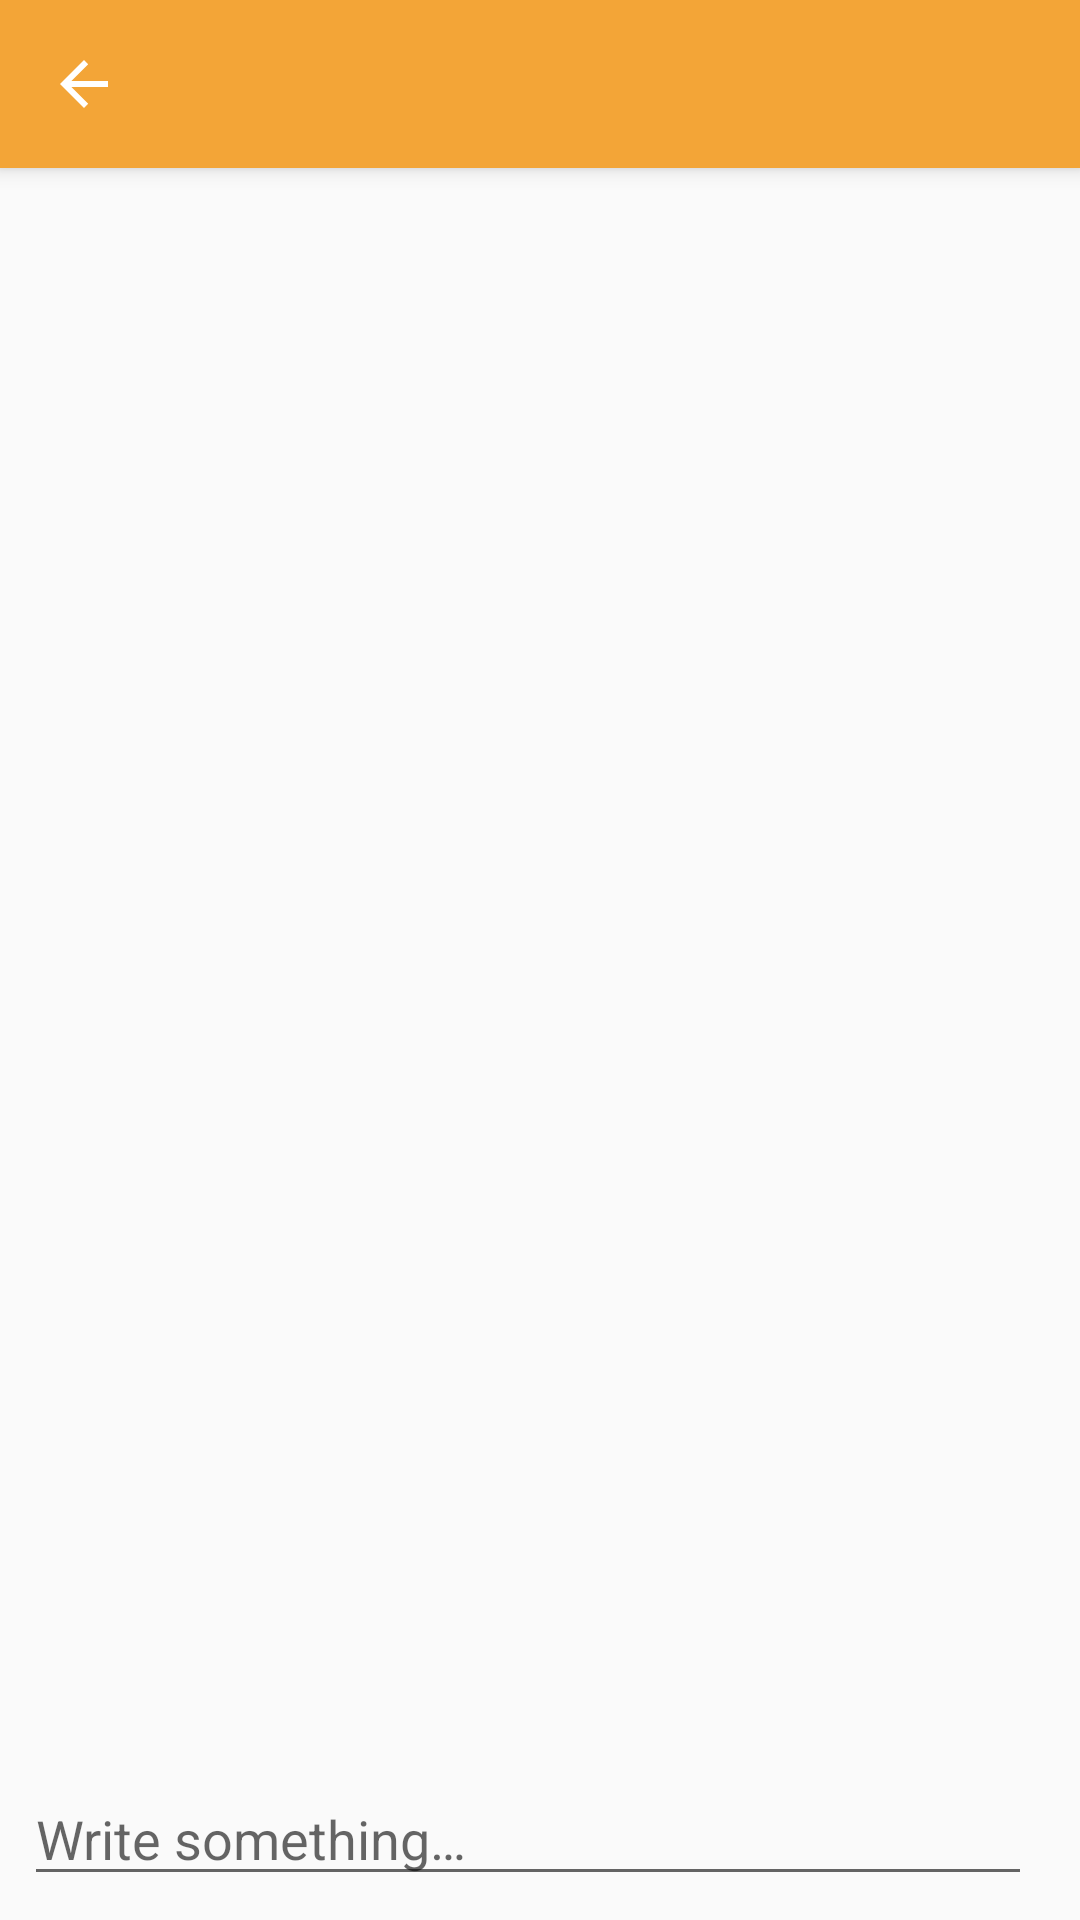

Write the Android layout XML for this screen, with the resource values it uses.
<!-- AndroidManifest.xml: application theme AppTheme -->
<!-- res/layout/activity_chatroom.xml -->
<?xml version="1.0" encoding="utf-8"?>
<LinearLayout xmlns:android="http://schemas.android.com/apk/res/android"
              xmlns:app="http://schemas.android.com/apk/res-auto"
              xmlns:tools="http://schemas.android.com/tools"
              android:orientation="vertical"
              android:layout_width="match_parent"
              android:layout_height="match_parent">

    <android.support.v7.widget.Toolbar
        android:id="@+id/chatroom_toolbar"
        android:layout_width="match_parent"
        android:layout_height="?attr/actionBarSize"
        android:elevation="4dp"
        android:background="?colorPrimary"
        app:navigationIcon="@drawable/abc_ic_ab_back_material"
        app:theme="@style/ThemeOverlay.AppCompat.Dark.ActionBar"
        tools:ignore="PrivateResource" />

    <FrameLayout
        android:layout_width="match_parent"
        android:layout_height="match_parent">

        <LinearLayout
            android:layout_width="match_parent"
            android:layout_height="match_parent"
            android:orientation="vertical">

            <android.support.v7.widget.RecyclerView
                android:id="@+id/chatroom_recycler_view"
                android:layout_width="match_parent"
                android:layout_height="0dp"
                android:layout_weight="1" />

            <LinearLayout
                android:layout_width="match_parent"
                android:layout_height="wrap_content"
                android:padding="@dimen/content_padding"
                android:background="@color/light_gray">

                <EditText
                    android:id="@+id/chatroom_send_message"
                    android:layout_width="0dp"
                    android:layout_height="wrap_content"
                    android:layout_weight="1"
                    android:layout_marginEnd="8dp"
                    android:hint="@string/chat_message_hint"
                    android:inputType="textMultiLine|textCapSentences|textAutoComplete"
                    android:imeOptions="actionSend"/>

                <ImageView
                    android:id="@+id/chatroom_send_button"
                    android:layout_width="wrap_content"
                    android:layout_height="wrap_content"
                    android:layout_gravity="bottom"
                    android:paddingBottom="12dp"
                    android:src="@drawable/ic_send"
                    android:tint="@color/send_button_tint"
                    android:contentDescription="@string/send"
                    android:background="?selectableItemBackgroundBorderless" />

            </LinearLayout>

        </LinearLayout>

        <ProgressBar
            android:id="@+id/chatroom_progress_bar"
            android:layout_width="wrap_content"
            android:layout_height="wrap_content"
            android:layout_gravity="center"
            android:visibility="gone" />

    </FrameLayout>

</LinearLayout>
<!-- resources referenced by this layout -->
<resources>
  <dimen name="content_padding">8dp</dimen>
  <string name="chat_message_hint">Write something…</string>
  <string name="send">Send</string>
  <style name="AppTheme" parent="Theme.AppCompat.Light.NoActionBar">
          
          <item name="colorPrimary">@color/colorPrimary</item>
          <item name="colorPrimaryDark">@color/colorPrimaryDark</item>
          <item name="colorAccent">@color/colorAccent</item>
      </style>
  <color name="colorPrimary">#f3a537</color>
  <color name="colorPrimaryDark">#e28b1c</color>
  <color name="colorAccent">#f3a537</color>
</resources>
